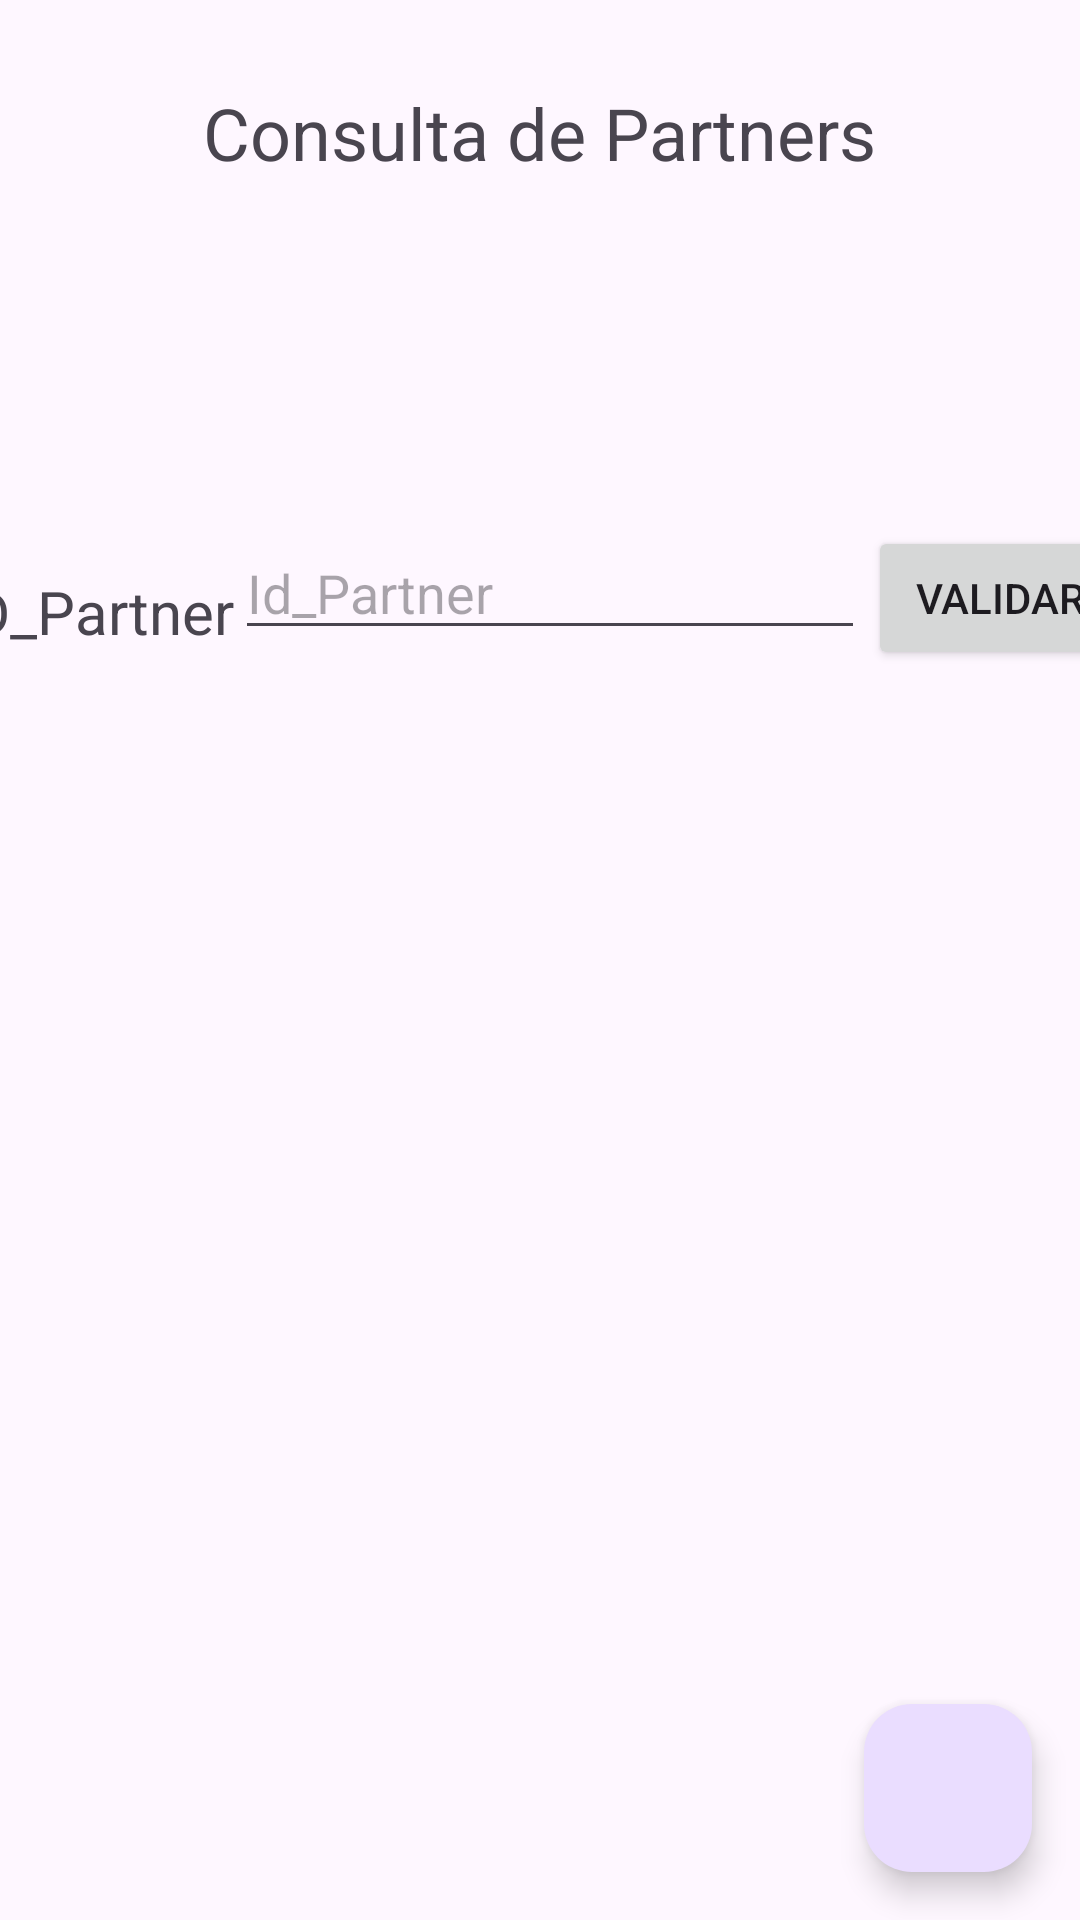

Reconstruct the res/layout file that produces this screen, plus the resources it refers to.
<!-- AndroidManifest.xml: application theme Theme.Reto_1_2_sqlite -->
<!-- res/layout/con_partners.xml -->
<?xml version="1.0" encoding="utf-8"?>
<androidx.constraintlayout.widget.ConstraintLayout xmlns:android="http://schemas.android.com/apk/res/android"
    xmlns:app="http://schemas.android.com/apk/res-auto"
    xmlns:tools="http://schemas.android.com/tools"
    android:id="@+id/main"
    android:layout_width="match_parent"
    android:layout_height="match_parent"
    tools:context=".consultas.ConsultaPartners">

    <TextView
        android:id="@+id/idPartner"
        android:layout_width="wrap_content"
        android:layout_height="wrap_content"
        android:layout_marginStart="2dp"
        android:layout_marginBottom="11dp"
        android:text="ID_Partner"
        android:textSize="20sp"
        app:layout_constraintBottom_toTopOf="@+id/recyclerPartners"
        app:layout_constraintEnd_toStartOf="@+id/editIdPartner"
        app:layout_constraintHorizontal_chainStyle="spread_inside"
        app:layout_constraintStart_toStartOf="parent"
        app:layout_constraintTop_toBottomOf="@+id/ConsultaPartners" />

    <TextView
        android:id="@+id/ConsultaPartners"
        android:layout_width="wrap_content"
        android:layout_height="wrap_content"
        android:layout_marginTop="28dp"
        android:layout_marginBottom="130dp"
        android:text="Consulta de Partners"
        android:textSize="24sp"
        app:layout_constraintBottom_toTopOf="@+id/idPartner"
        app:layout_constraintEnd_toEndOf="parent"
        app:layout_constraintStart_toStartOf="parent"
        app:layout_constraintTop_toTopOf="parent" />

    <androidx.recyclerview.widget.RecyclerView
        android:id="@+id/recyclerPartners"
        android:layout_width="0dp"
        android:layout_height="0dp"
        app:layout_constraintBottom_toBottomOf="parent"
        app:layout_constraintEnd_toEndOf="parent"
        app:layout_constraintStart_toStartOf="parent"
        app:layout_constraintTop_toBottomOf="@+id/idPartner" />

    <EditText
        android:id="@+id/editIdPartner"
        android:layout_width="wrap_content"
        android:layout_height="wrap_content"
        android:layout_marginEnd="1dp"
        android:ems="10"
        android:hint="Id_Partner"
        android:inputType="number"
        app:layout_constraintBaseline_toBaselineOf="@+id/buttonValidar"
        app:layout_constraintEnd_toStartOf="@+id/buttonValidar"
        app:layout_constraintStart_toEndOf="@+id/idPartner" />

    <Button
        android:id="@+id/buttonValidar"
        android:layout_width="wrap_content"
        android:layout_height="wrap_content"
        android:layout_marginTop="175dp"
        android:layout_marginBottom="5dp"
        android:text="Validar"
        app:layout_constraintBottom_toTopOf="@+id/recyclerPartners"
        app:layout_constraintEnd_toEndOf="parent"
        app:layout_constraintStart_toEndOf="@+id/editIdPartner"
        app:layout_constraintTop_toTopOf="parent" />

    <com.google.android.material.floatingactionbutton.FloatingActionButton
        android:id="@+id/btnAddPartner"
        android:layout_width="wrap_content"
        android:layout_height="wrap_content"
        android:src="@drawable/add"
        android:contentDescription="@string/add"
        app:layout_constraintBottom_toBottomOf="parent"
        app:layout_constraintEnd_toEndOf="parent"
        android:layout_margin="16dp" />

</androidx.constraintlayout.widget.ConstraintLayout>
<!-- resources referenced by this layout -->
<resources>
  <string name="add">Aádir</string>
  <style name="Theme.Reto_1_2_sqlite" parent="Base.Theme.Reto_1_2_sqlite" />
  <style name="Base.Theme.Reto_1_2_sqlite" parent="Theme.Material3.DayNight.NoActionBar">
          
          
      </style>
</resources>
